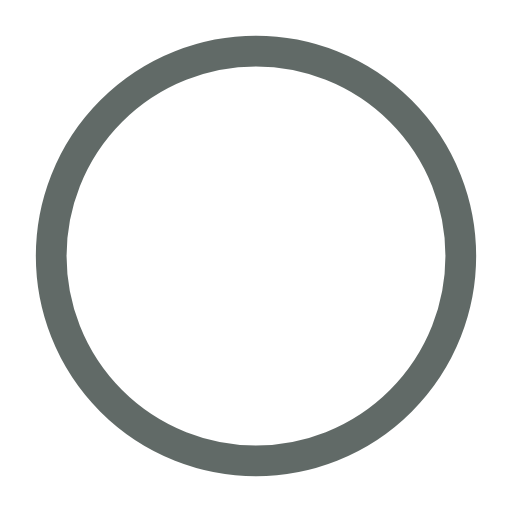
t = 0.00 s
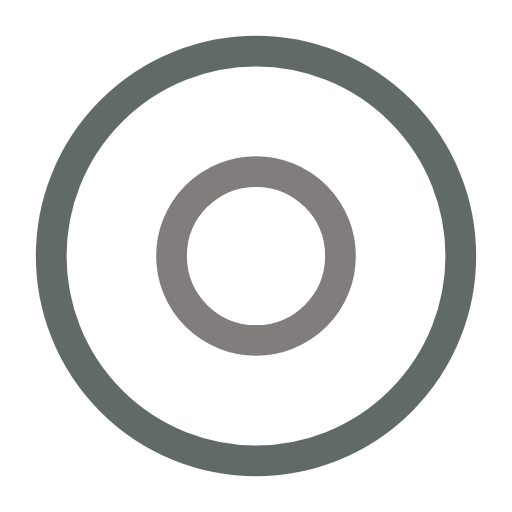
t = 0.50 s
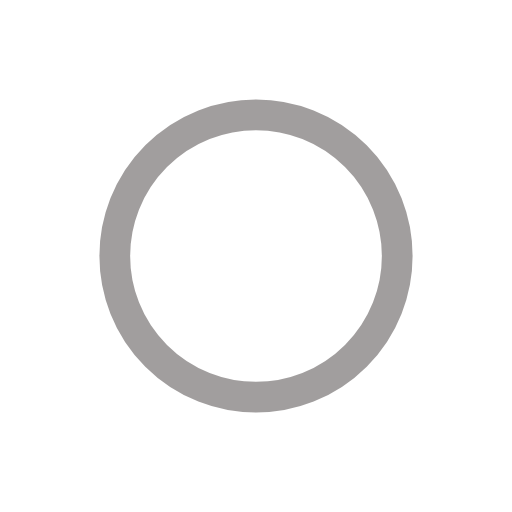
t = 1.00 s
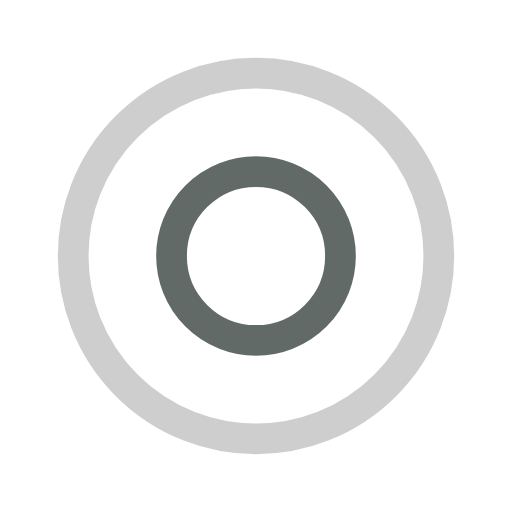
t = 1.50 s
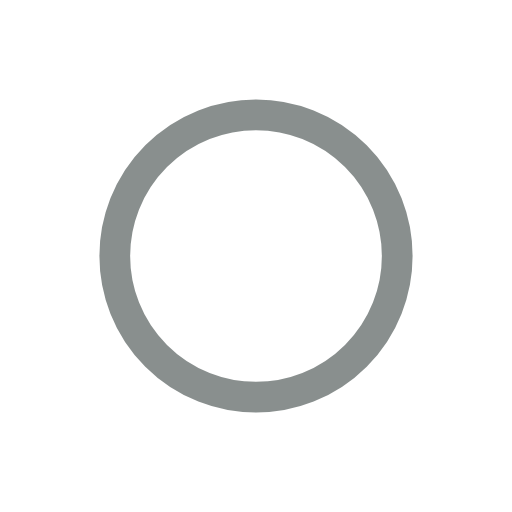
t = 2.00 s
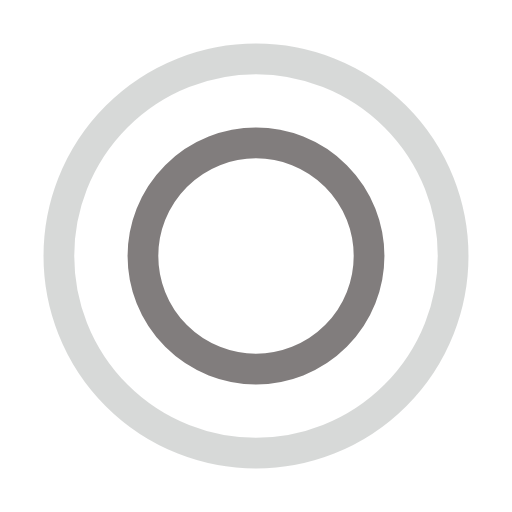
t = 2.67 s

The animated SVG that drew these frames (rendered in a browser with its animation timeline set to each time). Animation: 4 SMIL elements (animate=4); one cycle of 3.00 s, repeats indefinitely.

<?xml version="1.0" encoding="utf-8"?><svg width='120px' height='120px' xmlns="http://www.w3.org/2000/svg" viewBox="0 0 100 100" preserveAspectRatio="xMidYMid" class="uil-ripple"><rect x="0" y="0" width="100" height="100" fill="none" class="bk"></rect><g> <animate attributeName="opacity" dur="2s" repeatCount="indefinite" begin="0s" keyTimes="0;0.33;1" values="1;1;0"></animate><circle cx="50" cy="50" r="40" stroke="#817d7d" fill="none" stroke-width="6" stroke-linecap="round"><animate attributeName="r" dur="2s" repeatCount="indefinite" begin="0s" keyTimes="0;0.33;1" values="0;22;44"></animate></circle></g><g><animate attributeName="opacity" dur="2s" repeatCount="indefinite" begin="1s" keyTimes="0;0.33;1" values="1;1;0"></animate><circle cx="50" cy="50" r="40" stroke="rgba(44,55,52,0.747)" fill="none" stroke-width="6" stroke-linecap="round"><animate attributeName="r" dur="2s" repeatCount="indefinite" begin="1s" keyTimes="0;0.33;1" values="0;22;44"></animate></circle></g></svg>
